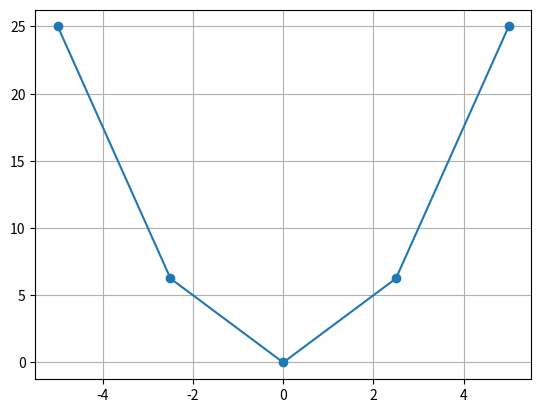

This figure's Python source:
# main.py

import pandas as pd
import numpy as np
import matplotlib.pyplot as plt

def ellipric(x):
    return x**2

def main():
    x = np.linspace(-5, 5, 5)
    f = ellipric(x)
    plt.plot(x, f, "-o")
    plt.grid()
    plt.show()



if __name__ == "__main__":
    main()
